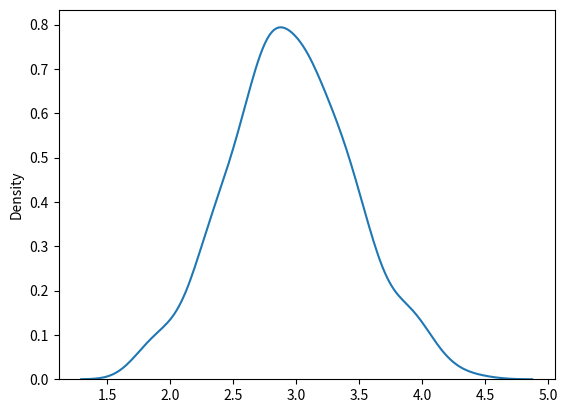

Reproduce this figure in Python.
import numpy as np
import matplotlib.pyplot as plt
import seaborn as sns


# Generate Random Number random.randint()

""" 
i=0
while i<50:
    x = np.random.randint(100)
    print(x)
    i+=1 

#Generate Random Float between 0 and 1: random.rand()

y = np.random.rand()
print(y)

# Generate Random Array random.randint(range, size=(number of elements))

# 1D array of size 5, rand ints between 0-10
x = np.random.randint(10, size=(5))
print(x)

#2D array of size 3x5, numbers 0-50
x = np.random.randint(50, size=(3, 5))
print(x)

# Floats, rand()

#Generate a 1-D array containing 5 random floats:
x = np.random.rand(5)
print(x)

#Generate a 2-D array containing 4*5 random floats between 0-10:
x = 10*np.random.rand(4,5)
print(x)

#Generate Random Number From Array choice()
#The choice() method also allows you to return an array of values.Add a size parameter to specify the shape of the array.
x = np.random.choice([0, 2, 4, 6], size=(3, 5))
print(x)

# Generate a 1-D array containing 100 values, where each value has to be 3, 5, 7 or 9, with a p of 0.1, 0.3, 0.6, 0.0 respectively. 
# Check each proba and sum
x = np.random.choice([3, 5, 7, 9], p=[0.1, 0.3, 0.6, 0],size=(100))
print(x)
sum = 0
for elem in [3, 5, 7, 9]:
    print(f"{elem} appears {np.count_nonzero(x==elem)} times")   
    sum += np.count_nonzero(x==elem)
print("This number should be 100:", sum)

# Random Permutations of Elements shuffle() and permutation()

# The shuffle() method MAKES changes to the original array.
arr = np.array((1,2,3,4,5,6))
np.random.shuffle(arr)
print(arr)

# The permutation() method RETURNS a re-arranged array (and leaves the original array un-changed).

arr = np.array((1,2,3,4,5,6))
print(np.random.permutation(arr))

# Seaborn Module

# Plotting a Distribution plot
sns.distplot([1,2,3,4], hist=False)
plt.show()

#Normal (Gaussian) Distribution random.normal()
It has three parameters:
loc - (Mean) where the peak of the bell exists.
scale - (Standard Deviation) how flat the graph distribution should be.
size - The shape of the returned array."""

x = np.random.normal(loc=1, scale=2, size=(3,5))
print(x)

sns.distplot(np.random.normal(size=500, loc=3, scale=0.5), hist=False)
plt.show()